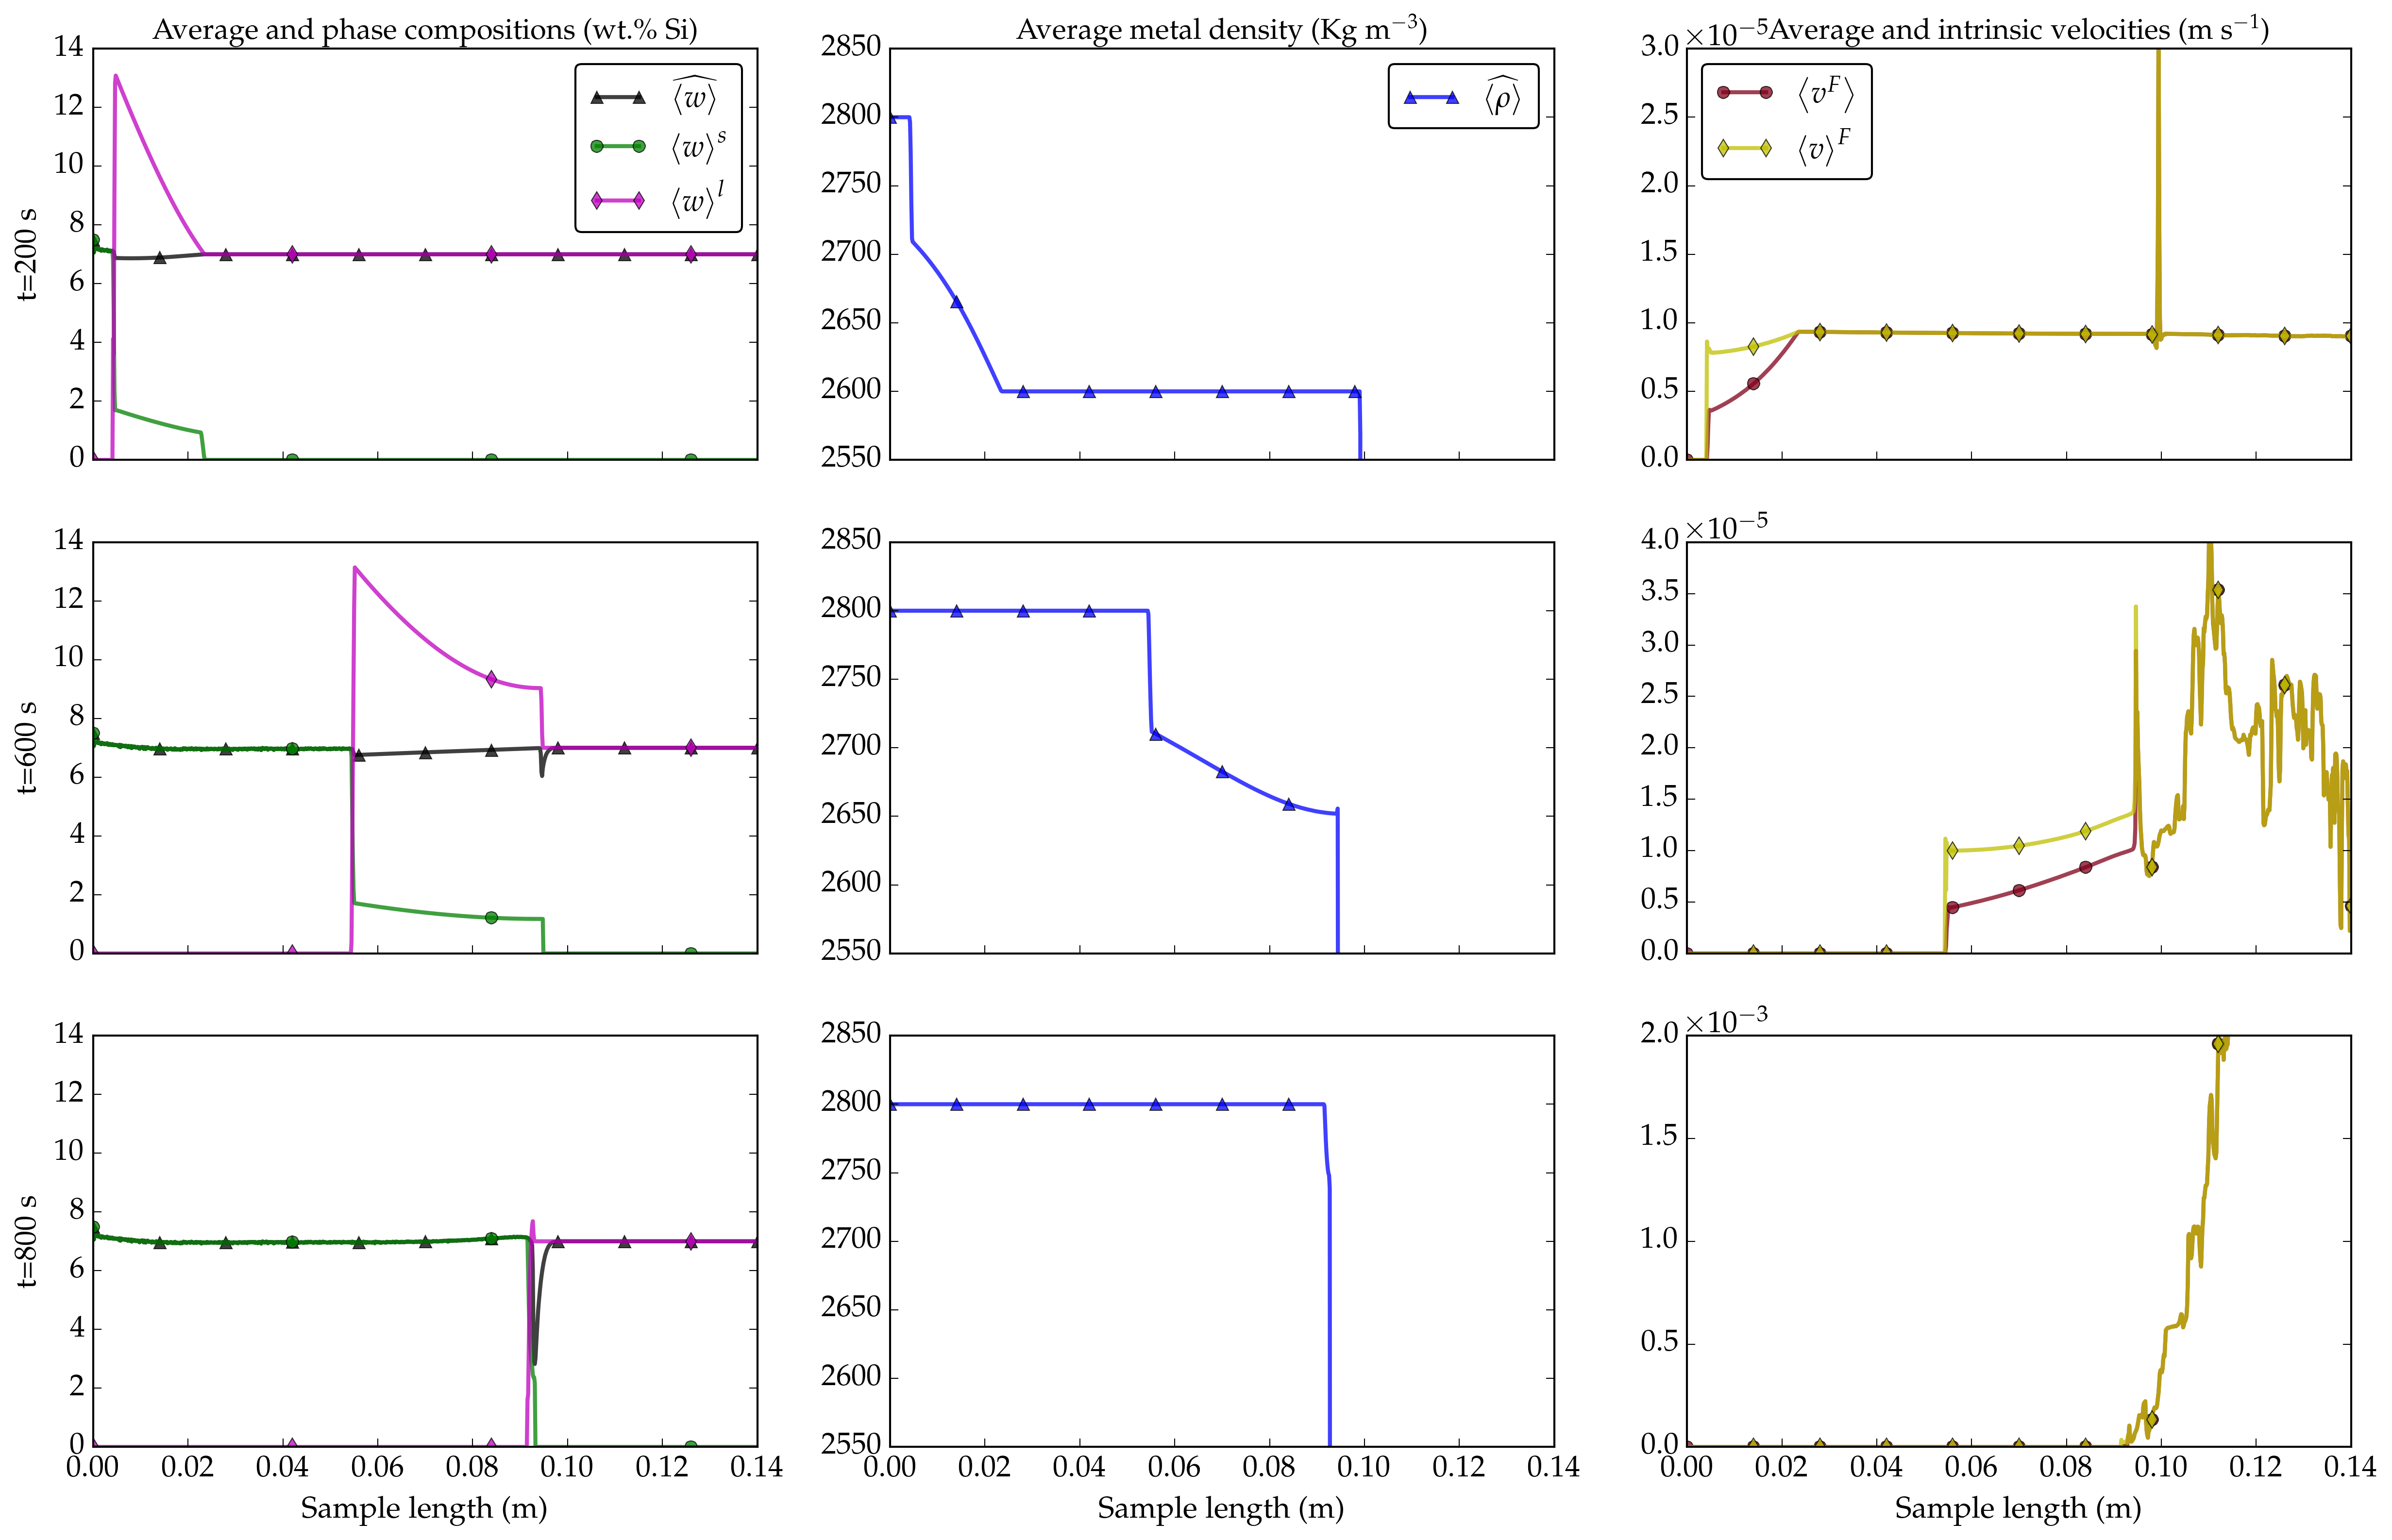

Write Python code to recreate this figure.
# check http://matplotlib.org/users/customizing.html
sz=15
import numpy as np
import matplotlib.pyplot as plt
import itertools
from matplotlib import rc
rc('font',**{'family':'serif','serif':['Palatino']})
rc('text', usetex=True)
rc('axes', labelsize=sz)
rc('xtick', labelsize=sz)
rc('ytick', labelsize=sz)
rc('legend', fontsize=sz)

# col = itertools.cycle(( (0.3,0.3,0.3), (0.4,0.4,0.4),(0.5,0.5,0.5),(0.65,0.65,0.65), (0.75,0.75,0.75),(0.9,0.9,0.9)))  #randomize marker style
# col = itertools.cycle(('g', 'b', 'r', 'c', 'y', 'k', 'm'))  #randomize color
# col = itertools.cycle((grey))
# plt.figure(1)

mSize = 6
# just to generate a legend with the color i want
mFreq = 100 #Mark plot every x number of points
mTransp = 0.75
c1 = 'k'
c2 = 'g'
c3 = 'm'
lw = 2
marker = itertools.cycle(('^','o', 'd'))  #randomize marker style

def modify_gs(gs):
	if gs ==1 : return 0
	else: return 1



def plot_composition_at_position(axis,data):
    axis.plot(data['arc_length'], data['Concentration'],  label=r"$\widehat{\left \langle w \right \rangle}$",  marker = marker.next(), color=c1, markersize=mSize, markevery=mFreq, alpha=mTransp, lw=lw)
    axis.plot(data['arc_length'], data['ConcentrationSolide'], label=r"$\left \langle w \right \rangle^s$",  marker = marker.next(), color=c2, markersize=mSize, markevery=mFreq*3, alpha=mTransp, lw=lw)
    axis.plot(data['arc_length'], data['ConcentrationLiquide']*modify_gs(data['FractionSolide_c']), label=r"$\left \langle w \right \rangle^l$", marker = marker.next(), color=c3, markersize=mSize, markevery=mFreq*3, alpha=mTransp, lw=lw)
    axis.set_xlim(0, 0.14)
    axis.set_ylim(0, 14)
#    axis.set_ylabel("Composition (wt.$\%$ Si)")
    axis.tick_params(axis='x', which='both', bottom='on', top='off', labelbottom='off')
    


def plot_density_at_position(axis,data):
    marker = itertools.cycle(('^'))  #randomize marker style
    axis.plot(data['arc_length'], data['DensityP1'], marker = marker.next(),label=r"$\widehat{\left \langle \rho \right \rangle}$",  color="b", markersize=mSize, markevery=mFreq, alpha=mTransp, lw=lw)
    axis.set_xlim(0, 0.14)
    axis.set_ylim(2550, 2850)
#    axis.set_ylabel("Average metal density (Kg m$^{-3}$)")
    axis.tick_params(axis='x', which='both', bottom='on', top='off', labelbottom='off')
    axis.tick_params(axis='y', which='both', bottom='off', top='off', labelbottom='off')
    

def plot_velocities_at_position(axis,data):
    vx , vy , gl, gs = data["Vitesse0"], data["Vitesse1"], data["FractionLiq_c"], data["FractionSolide_c"]
    vavg = np.sqrt(vx*vx+vy*vy)
    # vintr = np.divide(vavg,gl) # ignored_states = np.seterr(**old_err_state)
    vintr = vavg/(1-gs)
    vintr[vintr>1e6]=0
    marker = itertools.cycle(('o', 'd'))  #randomize marker style
    axis.plot(data['arc_length'], vavg , marker = marker.next(), label=r"$\left \langle v^F \right \rangle$", color=(0.5,0,0.1), markersize=mSize, markevery=mFreq, alpha=mTransp, lw=lw)
    axis.plot(data['arc_length'], vintr, marker = marker.next(), label=r"$\left \langle v \right \rangle^F$", color="y", markersize=mSize, markevery=mFreq, alpha=mTransp, lw=lw)
    axis.set_xlim(0, 0.14)
    # axis.set_ylim(0, 5e-4)
#    axis.set_ylabel("Average metal density (Kg m$^{-3}$)")
    axis.tick_params(axis='x', which='both', bottom='on', top='off', labelbottom='off')
    axis.ticklabel_format(style='sci', axis='y', scilimits=(0,0))

modify_gs = np.vectorize(modify_gs)
    
#****************************************************************************************************************************************    


input_columns = ("Concentration","ConcentrationSolide","ConcentrationLiquide","arc_length","FractionSolide_c","FractionLiq_c", "DensityP1", "Vitesse0", "Vitesse1")     

delim= ','
z1 = np.genfromtxt('MD_200s.csv', delimiter=delim, skip_header=0, skip_footer=0, names=True ,  usecols=input_columns)
z3 = np.genfromtxt('MD_600s.csv', delimiter=delim, skip_header=0, skip_footer=0, names=True ,  usecols=input_columns )
z5 = np.genfromtxt('MD_800s.csv', delimiter=delim, skip_header=0, skip_footer=0, names=True , usecols=input_columns )

fig, ( (ax1, ax4, ax7),  
       (ax2, ax5, ax8),
       (ax3, ax6, ax9)) = plt.subplots(nrows=3, ncols=3)
		
fig.set_size_inches(20, 12)


# *****************************   COMPOSITIONS ********************************************************
# ax1.plot(0,0, marker = marker.next(), color=c1, markersize=mSize, label='Average composition', markevery=mFreq, alpha=mTransp, lw=lw)
# ax1.plot(0,0, marker = marker.next(), color=c2, markersize=mSize, label='Solid composition', markevery=mFreq, alpha=mTransp, lw=lw)
# ax1.plot(0,0, marker = marker.next(), color=c3, markersize=mSize, label='Liquid composition', markevery=mFreq, alpha=mTransp, lw=lw)

ax1.set_title("Average and phase compositions (wt.$\%$ Si)")
plot_composition_at_position(ax1,z1)
legend = ax1.legend(loc='best', shadow=False, fancybox=True)
plot_composition_at_position(ax2,z3)
plot_composition_at_position(ax3,z5)
ax3.tick_params(axis='x', which='both', bottom='on', top='off', labelbottom='on')
ax3.set_xlabel("Sample length (m)")
ax1.set_ylabel("t=200 s")
ax2.set_ylabel("t=600 s")
ax3.set_ylabel("t=800 s")
lgd = plt.legend(bbox_to_anchor=(0., 1.05, 1., .102), loc=1, ncol=3, mode="expand", borderaxespad=0., prop={'size':12}, fancybox=True,  shadow=True)

# *****************************   Density ********************************************************
ax4.set_title("Average metal density (Kg m$^{-3}$)")
plot_density_at_position(ax4,z1)
legend = ax4.legend(loc='best', shadow=False, fancybox=True)
plot_density_at_position(ax5,z3)
plot_density_at_position(ax6,z5)
ax6.tick_params(axis='x', which='both', bottom='on', top='off', labelbottom='on')
ax6.set_xlabel("Sample length (m)")

# *****************************   Velocities ********************************************************
ax7.set_title("Average and intrinsic velocities (m s$^{-1}$)")
plot_velocities_at_position(ax7,z1)
ax7.set_ylim(0, 3e-5)
legend = ax7.legend(loc='upper left', shadow=False, fancybox=True)
plot_velocities_at_position(ax8,z3)
ax8.set_ylim(0, 4e-5)
plot_velocities_at_position(ax9,z5)
ax9.tick_params(axis='x', which='both', bottom='on', top='off', labelbottom='on')
ax9.set_ylim(0, 2e-3)
ax9.set_xlabel("Sample length (m) ")
# ***************************************************************************************************
    
#plt.show()
plt.savefig('MD_subplots.png', dpi=300, bbox_inches='tight')
plt.savefig('MD_subplots.pdf', bbox_inches='tight')